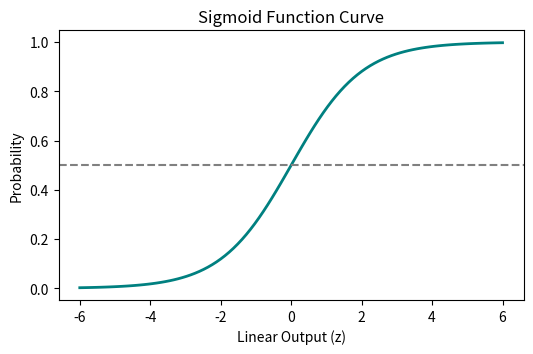

The script that saved this image:
import numpy as np
import matplotlib.pyplot as plt

def sigmoid(z):
    return 1 / (1 + np.exp(-z))

z_vals = np.linspace(-6, 6, 100)
plt.figure(figsize=(6, 3.5))
plt.plot(z_vals, sigmoid(z_vals), color='teal', lw=2)
plt.axhline(0.5, color='gray', linestyle='--')
plt.title('Sigmoid Function Curve')
plt.xlabel('Linear Output (z)')
plt.ylabel('Probability')
plt.show()
